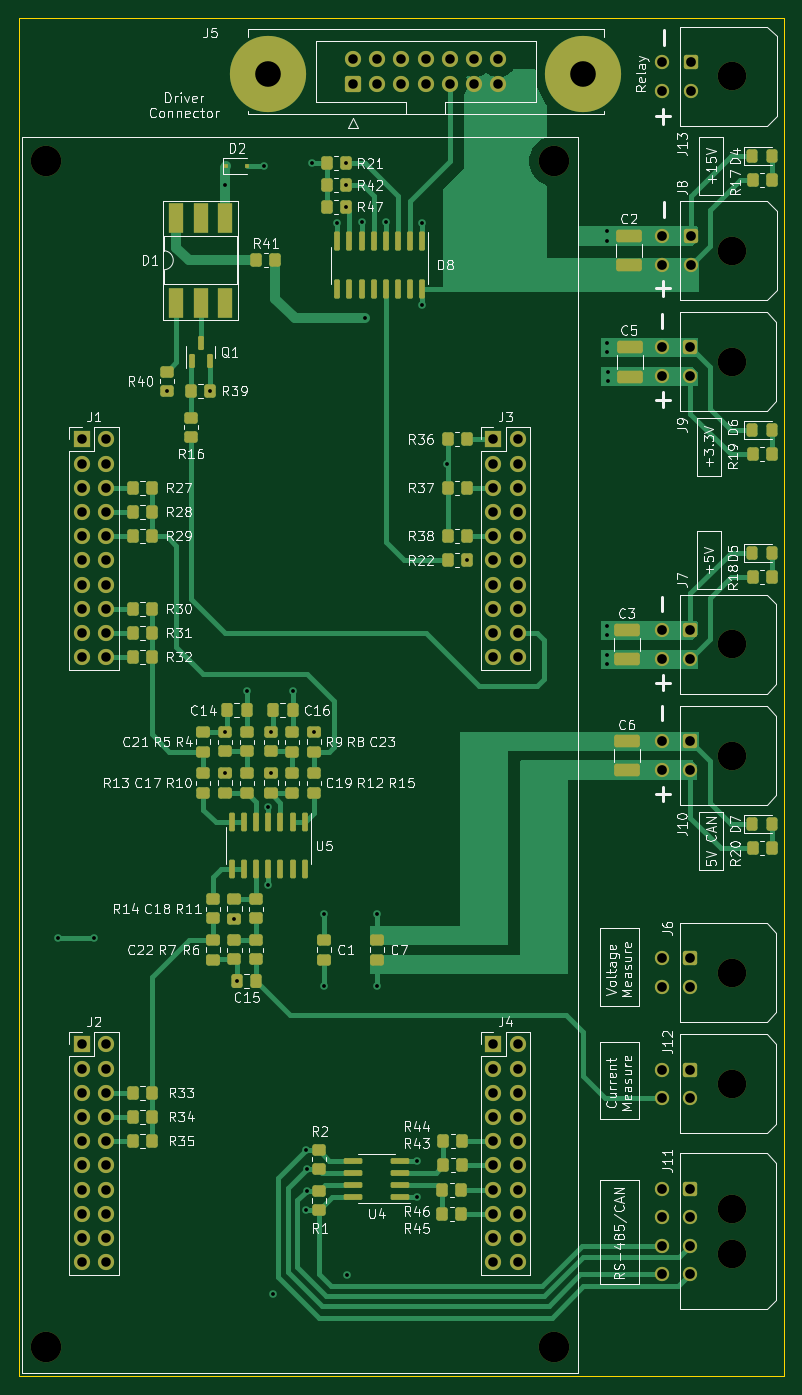
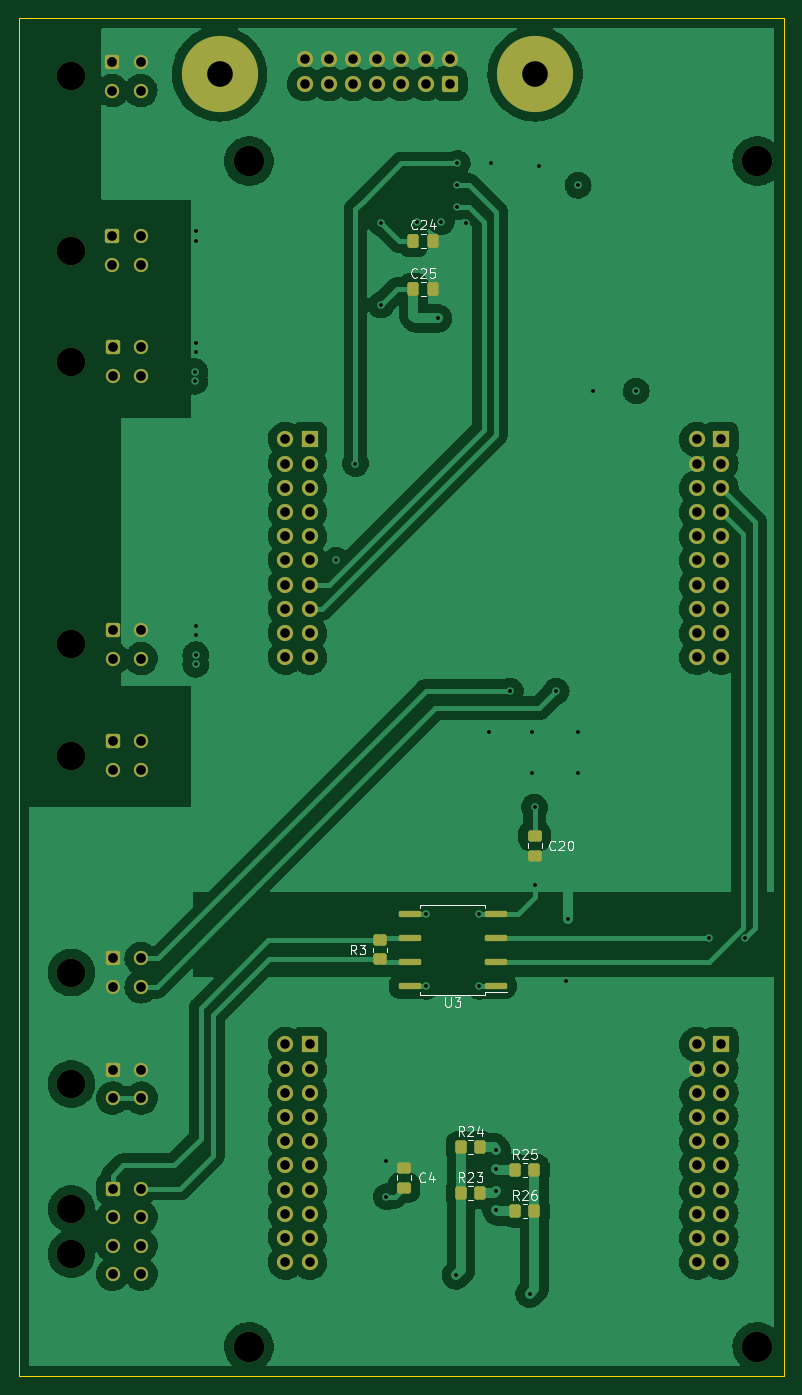
Circuit board: 13 layer files. Board 80.3 x 142.5 mm.
- bottom_copper: Launch-Adapter-B_Cu.gbr (224619 bytes)
- bottom_mask: Launch-Adapter-B_Mask.gbr (6989 bytes)
- paste: Launch-Adapter-B_Paste.gbr (2504 bytes)
- bottom_silk: Launch-Adapter-B_Silkscreen.gbr (10744 bytes)
- outline: Launch-Adapter-Edge_Cuts.gbr (691 bytes)
- top_copper: Launch-Adapter-F_Cu.gbr (48164 bytes)
- top_mask: Launch-Adapter-F_Mask.gbr (12616 bytes)
- paste: Launch-Adapter-F_Paste.gbr (8116 bytes)
- top_silk: Launch-Adapter-F_Silkscreen.gbr (99635 bytes)
- inner_copper: Launch-Adapter-In1_Cu.gbr (105625 bytes)
- inner_copper: Launch-Adapter-In2_Cu.gbr (103033 bytes)
- drill: Launch-Adapter-NPTH.drl (622 bytes)
- drill: Launch-Adapter-PTH.drl (3537 bytes)

=== bottom_copper: Launch-Adapter-B_Cu.gbr (224619 bytes, source omitted) ===
=== bottom_mask: Launch-Adapter-B_Mask.gbr (6989 bytes, source omitted) ===
=== paste: Launch-Adapter-B_Paste.gbr (2504 bytes, source withheld) ===
=== bottom_silk: Launch-Adapter-B_Silkscreen.gbr (10744 bytes, source omitted) ===
=== outline: Launch-Adapter-Edge_Cuts.gbr ===
%TF.GenerationSoftware,KiCad,Pcbnew,(6.0.1)*%
%TF.CreationDate,2022-06-02T13:00:42+03:00*%
%TF.ProjectId,Launch-Adapter,4c61756e-6368-42d4-9164-61707465722e,rev?*%
%TF.SameCoordinates,Original*%
%TF.FileFunction,Profile,NP*%
%FSLAX46Y46*%
G04 Gerber Fmt 4.6, Leading zero omitted, Abs format (unit mm)*
G04 Created by KiCad (PCBNEW (6.0.1)) date 2022-06-02 13:00:42*
%MOMM*%
%LPD*%
G01*
G04 APERTURE LIST*
%TA.AperFunction,Profile*%
%ADD10C,0.100000*%
%TD*%
G04 APERTURE END LIST*
D10*
X56388000Y-162052000D02*
X136652000Y-162052000D01*
X136652000Y-162052000D02*
X136652000Y-19558000D01*
X136652000Y-19558000D02*
X56388000Y-19558000D01*
X56388000Y-19558000D02*
X56388000Y-162052000D01*
M02*

=== top_copper: Launch-Adapter-F_Cu.gbr (48164 bytes, source omitted) ===
=== top_mask: Launch-Adapter-F_Mask.gbr (12616 bytes, source omitted) ===
=== paste: Launch-Adapter-F_Paste.gbr (8116 bytes, source omitted) ===
=== top_silk: Launch-Adapter-F_Silkscreen.gbr (99635 bytes, source omitted) ===
=== inner_copper: Launch-Adapter-In1_Cu.gbr (105625 bytes, source omitted) ===
=== inner_copper: Launch-Adapter-In2_Cu.gbr (103033 bytes, source omitted) ===
=== drill: Launch-Adapter-NPTH.drl ===
M48
; DRILL file {KiCad (6.0.1)} date Thu Jun  2 13:00:45 2022
; FORMAT={-:-/ absolute / metric / decimal}
; #@! TF.CreationDate,2022-06-02T13:00:45+03:00
; #@! TF.GenerationSoftware,Kicad,Pcbnew,(6.0.1)
; #@! TF.FileFunction,NonPlated,1,4,NPTH
FMAT,2
METRIC
; #@! TA.AperFunction,NonPlated,NPTH,ComponentDrill
T1C3.000
; #@! TA.AperFunction,NonPlated,NPTH,ComponentDrill
T2C3.200
%
G90
G05
T1
X131.16Y-55.584
X131.16Y-85.264
X131.16Y-96.946
X131.16Y-119.714
X131.16Y-131.398
X131.16Y-144.552
X131.16Y-149.252
X131.198Y-25.654
X131.198Y-43.936
T2
X59.182Y-34.544
X59.182Y-159.004
X112.522Y-34.544
X112.522Y-159.004
T0
M30

=== drill: Launch-Adapter-PTH.drl ===
M48
; DRILL file {KiCad (6.0.1)} date Thu Jun  2 13:00:45 2022
; FORMAT={-:-/ absolute / metric / decimal}
; #@! TF.CreationDate,2022-06-02T13:00:45+03:00
; #@! TF.GenerationSoftware,Kicad,Pcbnew,(6.0.1)
; #@! TF.FileFunction,Plated,1,4,PTH
FMAT,2
METRIC
; #@! TA.AperFunction,Plated,PTH,ViaDrill
T1C0.400
; #@! TA.AperFunction,Plated,PTH,ComponentDrill
T2C1.000
; #@! TA.AperFunction,Plated,PTH,ComponentDrill
T3C1.020
; #@! TA.AperFunction,Plated,PTH,ComponentDrill
T4C2.690
%
G90
G05
T1
X60.452Y-116.078
X64.262Y-116.078
X71.882Y-58.674
X76.438Y-58.674
X77.978Y-37.084
X77.978Y-94.488
X77.978Y-98.806
X78.994Y-114.046
X79.227Y-120.65
X80.285Y-90.191
X82.042Y-35.052
X82.55Y-102.362
X82.55Y-110.49
X82.801Y-94.485
X82.804Y-98.806
X83.058Y-153.416
X85.09Y-90.17
X86.549Y-138.303
X86.549Y-144.653
X86.565Y-140.319
X86.565Y-142.637
X87.122Y-34.798
X87.376Y-94.488
X88.345Y-113.538
X88.345Y-121.158
X89.789Y-41.021
X90.662Y-34.798
X90.678Y-37.084
X90.678Y-39.37
X90.789Y-151.495
X92.329Y-40.894
X92.71Y-51.054
X93.933Y-113.538
X93.933Y-121.158
X94.869Y-40.894
X98.106Y-139.446
X98.106Y-143.256
X98.679Y-41.021
X98.679Y-49.657
X101.346Y-66.294
X103.378Y-76.454
X118.11Y-41.91
X118.11Y-42.926
X118.11Y-53.594
X118.11Y-54.61
X118.11Y-83.312
X118.11Y-84.328
X118.11Y-86.36
X118.11Y-87.376
X118.204Y-56.642
X118.204Y-57.658
T2
X62.992Y-63.754
X62.992Y-66.294
X62.992Y-68.834
X62.992Y-71.374
X62.992Y-73.914
X62.992Y-76.454
X62.992Y-78.994
X62.992Y-81.534
X62.992Y-84.074
X62.992Y-86.614
X62.992Y-127.254
X62.992Y-129.794
X62.992Y-132.334
X62.992Y-134.874
X62.992Y-137.414
X62.992Y-139.954
X62.992Y-142.494
X62.992Y-145.034
X62.992Y-147.574
X62.992Y-150.114
X65.532Y-63.754
X65.532Y-66.294
X65.532Y-68.834
X65.532Y-71.374
X65.532Y-73.914
X65.532Y-76.454
X65.532Y-78.994
X65.532Y-81.534
X65.532Y-84.074
X65.532Y-86.614
X65.532Y-127.254
X65.532Y-129.794
X65.532Y-132.334
X65.532Y-134.874
X65.532Y-137.414
X65.532Y-139.954
X65.532Y-142.494
X65.532Y-145.034
X65.532Y-147.574
X65.532Y-150.114
X91.44Y-23.876
X91.44Y-26.416
X93.98Y-23.876
X93.98Y-26.416
X96.52Y-23.876
X96.52Y-26.416
X99.06Y-23.876
X99.06Y-26.416
X101.6Y-23.876
X101.6Y-26.416
X104.14Y-23.876
X104.14Y-26.416
X106.172Y-63.754
X106.172Y-66.294
X106.172Y-68.834
X106.172Y-71.374
X106.172Y-73.914
X106.172Y-76.454
X106.172Y-78.994
X106.172Y-81.534
X106.172Y-84.074
X106.172Y-86.614
X106.172Y-127.254
X106.172Y-129.794
X106.172Y-132.334
X106.172Y-134.874
X106.172Y-137.414
X106.172Y-139.954
X106.172Y-142.494
X106.172Y-145.034
X106.172Y-147.574
X106.172Y-150.114
X106.68Y-23.876
X106.68Y-26.416
X108.712Y-63.754
X108.712Y-66.294
X108.712Y-68.834
X108.712Y-71.374
X108.712Y-73.914
X108.712Y-76.454
X108.712Y-78.994
X108.712Y-81.534
X108.712Y-84.074
X108.712Y-86.614
X108.712Y-127.254
X108.712Y-129.794
X108.712Y-132.334
X108.712Y-134.874
X108.712Y-137.414
X108.712Y-139.954
X108.712Y-142.494
X108.712Y-145.034
X108.712Y-147.574
X108.712Y-150.114
T3
X123.84Y-54.084
X123.84Y-57.084
X123.84Y-83.764
X123.84Y-86.764
X123.84Y-95.446
X123.84Y-98.446
X123.84Y-118.214
X123.84Y-121.214
X123.84Y-129.898
X123.84Y-132.898
X123.84Y-142.392
X123.84Y-145.392
X123.84Y-148.392
X123.84Y-151.392
X123.878Y-24.154
X123.878Y-27.154
X123.878Y-42.436
X123.878Y-45.436
X126.84Y-54.084
X126.84Y-57.084
X126.84Y-83.764
X126.84Y-86.764
X126.84Y-95.446
X126.84Y-98.446
X126.84Y-118.214
X126.84Y-121.214
X126.84Y-129.898
X126.84Y-132.898
X126.84Y-142.392
X126.84Y-145.392
X126.84Y-148.392
X126.84Y-151.392
X126.878Y-24.154
X126.878Y-27.154
X126.878Y-42.436
X126.878Y-45.436
T4
X82.5Y-25.396
X115.62Y-25.396
T0
M30
